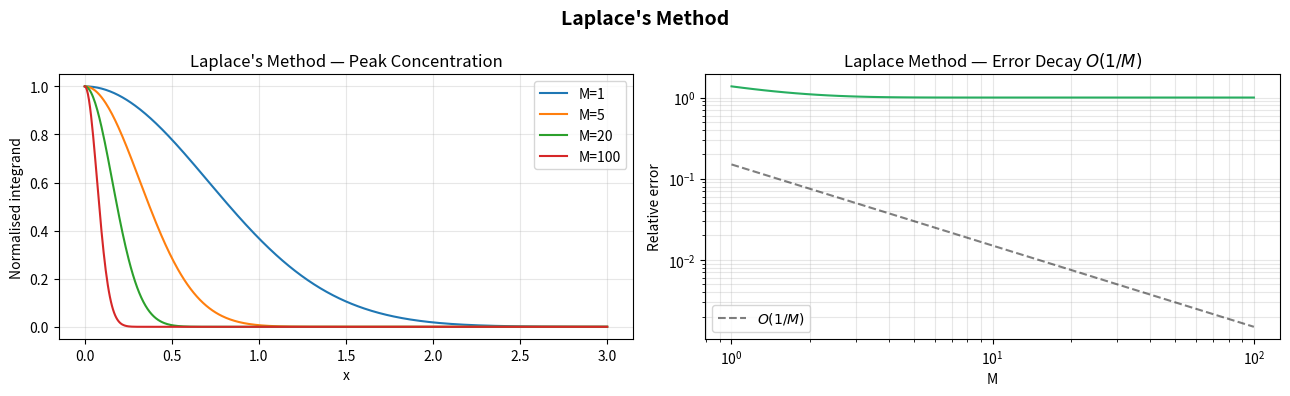
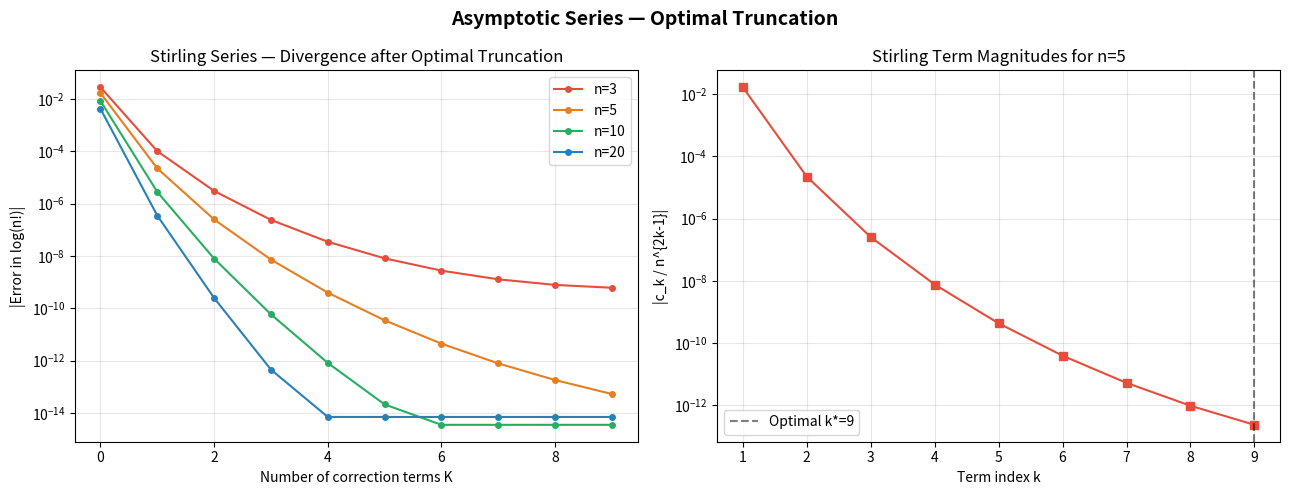
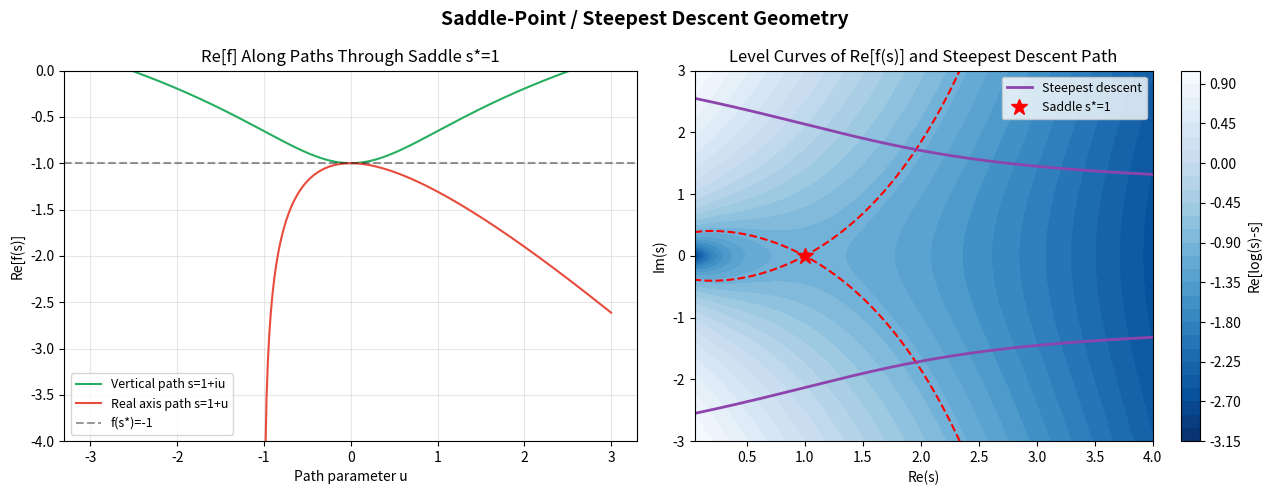
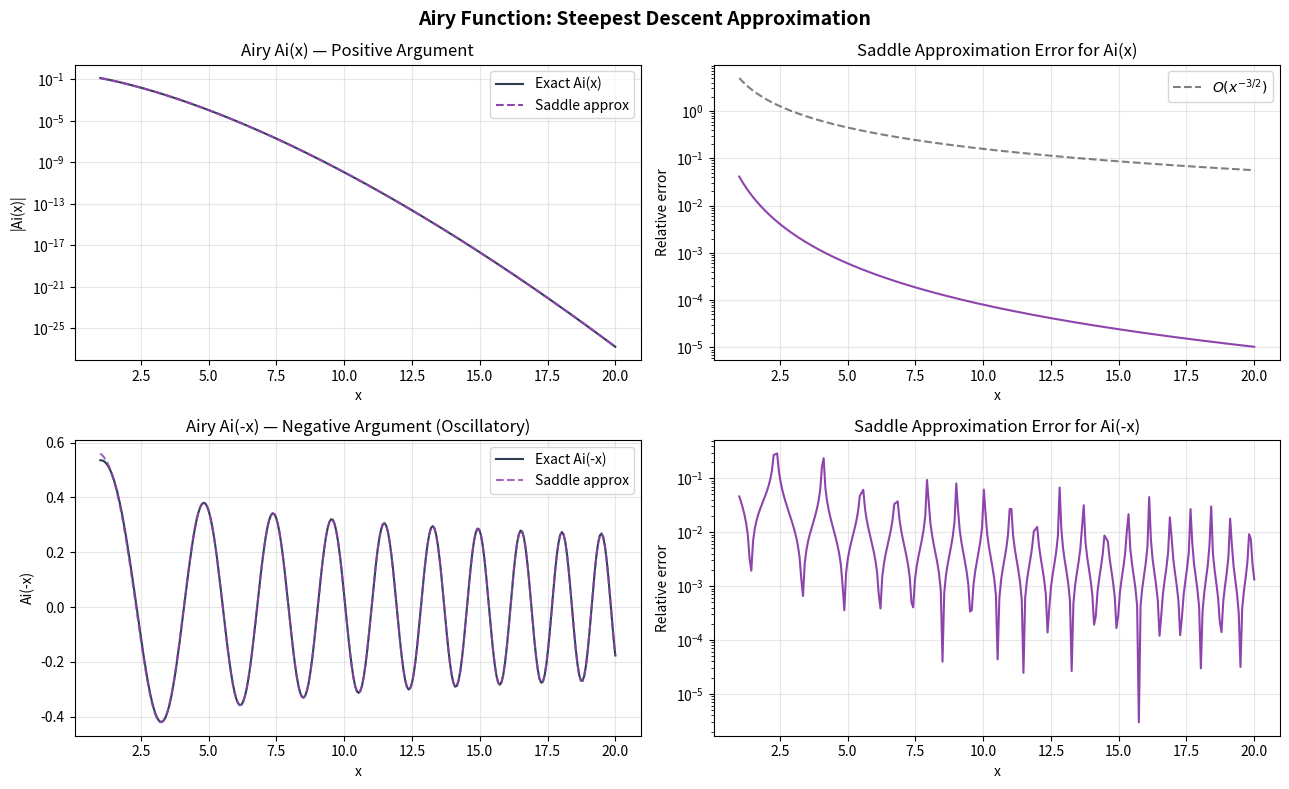
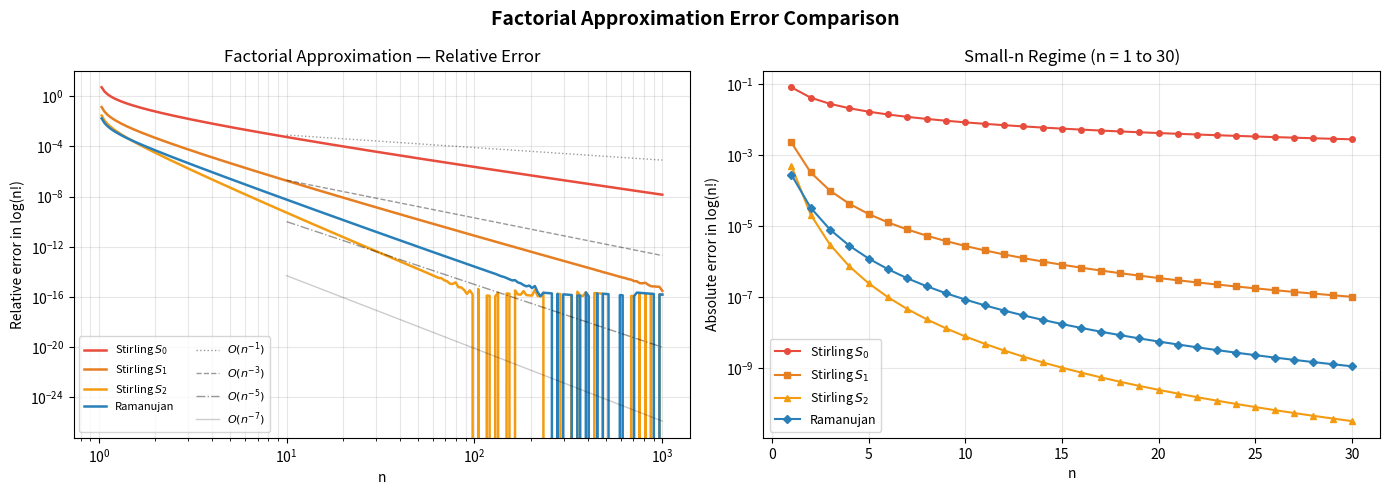
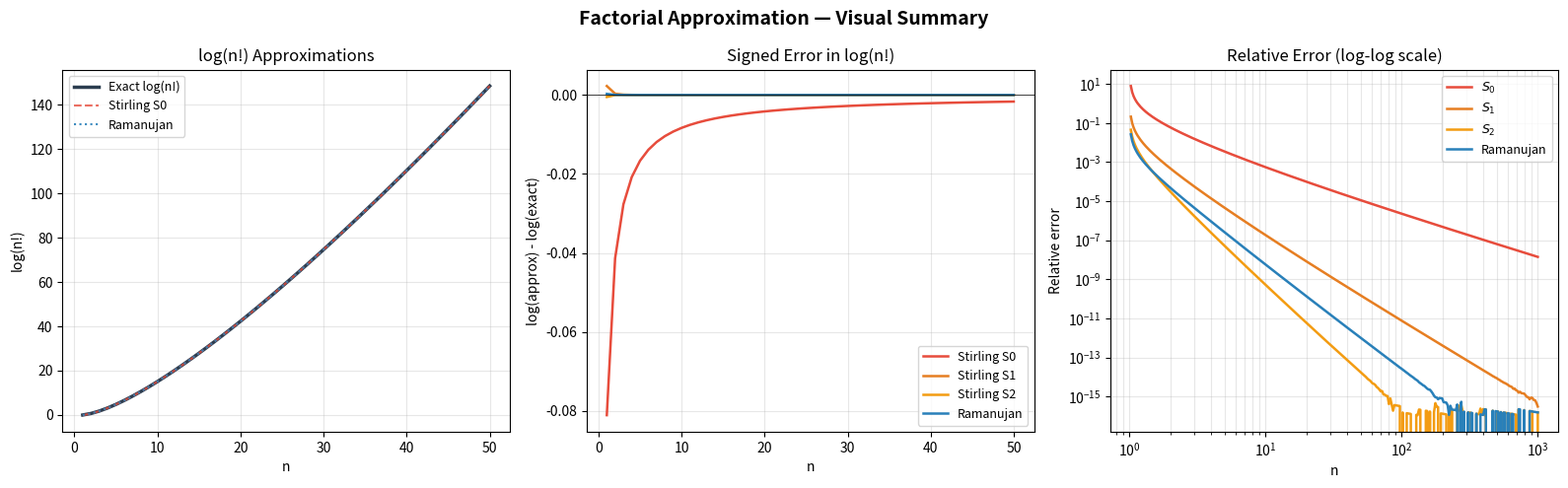

These charts were generated, in order, by the following Python code:
%matplotlib inline
import numpy as np
import scipy.special as sp
import matplotlib.pyplot as plt
import matplotlib.gridspec as gridspec
import warnings
warnings.filterwarnings('ignore')

SEED = 42
rng  = np.random.default_rng(SEED)

# Colour palette
C_EXACT    = '#2c3e50'   # dark blue-grey  — exact / ground truth
C_STIRLING = '#e74c3c'   # red             — Stirling basic
C_STIRLING2= '#e67e22'   # orange          — Stirling + 1 correction
C_STIRLING3= '#f39c12'   # gold            — Stirling + 2 corrections
C_RAMANUJAN= '#2980b9'   # blue            — Ramanujan
C_LAPLACE  = '#27ae60'   # green           — Laplace method
C_SADDLE   = '#8e44ad'   # purple          — saddle-point

def check(label, condition, fmt=''):
    status = 'PASS' if condition else 'FAIL'
    print(f'  [{status}]  {label}' + (f' ({fmt})' if fmt else ''))

print('Imports OK')

# ---------------------------------------------------------------------------
# Stirling's approximation — multiple correction levels
# ---------------------------------------------------------------------------

def log_factorial_exact(n):
    """Log factorial using scipy Gamma as ground truth."""
    return sp.gammaln(np.asarray(n, dtype=float) + 1)

def log_stirling(n, corrections=0):
    """
    Stirling series for log(n!).

    Parameters
    ----------
    n : array-like
    corrections : int
        0 — leading term only: n ln n - n + 0.5 ln(2 pi n)
        1 — add  +1/(12n)
        2 — add  -1/(360 n^3)
        3 — add  +1/(1260 n^5)
    """
    n = np.asarray(n, dtype=float)
    log_n_fact = n * np.log(n) - n + 0.5 * np.log(2 * np.pi * n)
    if corrections >= 1:
        log_n_fact += 1.0 / (12.0 * n)
    if corrections >= 2:
        log_n_fact -= 1.0 / (360.0 * n**3)
    if corrections >= 3:
        log_n_fact += 1.0 / (1260.0 * n**5)
    return log_n_fact

def stirling(n, corrections=0):
    """n! approximation via Stirling's formula."""
    return np.exp(log_stirling(n, corrections))

# Quick verification
test_ns = np.array([5, 10, 20, 50, 100])
print('Stirling relative errors:')
print(f'  {"n":>5}  {"err_0":>10}  {"err_1":>10}  {"err_2":>10}  {"err_3":>10}')
for n in test_ns:
    exact = log_factorial_exact(n)
    errs = [abs(log_stirling(n, c) - exact) / abs(exact) for c in range(4)]
    print(f'  {n:>5}  {errs[0]:10.2e}  {errs[1]:10.2e}  {errs[2]:10.2e}  {errs[3]:10.2e}')

check('Stirling(0) relative error < 1% for n=10',
      abs(log_stirling(10,0) - log_factorial_exact(10)) / log_factorial_exact(10) < 0.01)
check('Stirling(1) relative error < 1e-4 for n=10',
      abs(log_stirling(10,1) - log_factorial_exact(10)) / log_factorial_exact(10) < 1e-4)
check('Stirling(2) relative error < 1e-7 for n=10',
      abs(log_stirling(10,2) - log_factorial_exact(10)) / log_factorial_exact(10) < 1e-7)

# ---------------------------------------------------------------------------
# Laplace's method — generic numerical implementation
# ---------------------------------------------------------------------------

def laplace_method(f, g, a, b, M_values, n_quad=5000):
    """
    Approximate I(M) = integral_a^b exp(M*f(x)) * g(x) dx
    using Laplace's method (analytic formula).

    Also computes the "exact" value via Gaussian quadrature for comparison.

    Returns
    -------
    approx : array, shape (len(M_values),)  — Laplace approximation
    exact  : array                           — numerical quadrature
    """
    # Locate maximum of f on a fine grid
    x_grid = np.linspace(a, b, 10000)
    x_star = x_grid[np.argmax(f(x_grid))]
    f_star = f(x_star)

    # Numerical second derivative at x_star
    h = 1e-5
    f_pp = (f(x_star + h) - 2*f(x_star) + f(x_star - h)) / h**2
    g_star = g(x_star)

    approx = np.array([
        g_star * np.exp(M * f_star) * np.sqrt(2 * np.pi / (M * abs(f_pp)))
        for M in M_values
    ])

    # Exact via quadrature — work in log space to avoid overflow
    x_q = np.linspace(a, b, n_quad)
    exact = np.array([
        np.trapz(np.exp(M * (f(x_q) - f_star)) * g(x_q), x_q) * np.exp(M * f_star)
        for M in M_values
    ])

    return approx, exact, x_star, f_pp


# Demo: I(M) = integral_0^1 exp(-M x^2) dx
# Exact: sqrt(pi/M)/2 * erf(sqrt(M))
f_demo = lambda x: -x**2
g_demo = lambda x: np.ones_like(x)
M_vals = np.array([1, 2, 5, 10, 20, 50, 100])
approx_demo, exact_demo, x_star_demo, f_pp_demo = laplace_method(
    f_demo, g_demo, 0, 3, M_vals)
exact_analytic = np.sqrt(np.pi / M_vals) / 2 * sp.erf(np.sqrt(M_vals))

print('Laplace method demo: I(M) = int_0^3 exp(-M x^2) dx')
print(f'  Saddle point x* = {x_star_demo:.4f},  f\'\'(x*) = {f_pp_demo:.4f}')
print(f'  {"M":>5}  {"Exact":>14}  {"Laplace":>14}  {"Rel err":>10}')
for M, ex, lap in zip(M_vals, exact_analytic, approx_demo):
    rel_err = abs(lap - ex) / abs(ex)
    print(f'  {M:>5}  {ex:14.6e}  {lap:14.6e}  {rel_err:10.2e}')

check('Laplace relative error < 5% for M=5',
      abs(approx_demo[2] - exact_analytic[2]) / abs(exact_analytic[2]) < 0.05)
check('Laplace relative error < 0.5% for M=50',
      abs(approx_demo[5] - exact_analytic[5]) / abs(exact_analytic[5]) < 0.005)

# Plot: integrand exp(M f(x)) for various M, illustrating Gaussian peak
M_plot = [1, 5, 20, 100]
x_vis  = np.linspace(0, 3, 500)

fig, axes = plt.subplots(1, 2, figsize=(13, 4))

ax = axes[0]
for M in M_plot:
    y = np.exp(M * f_demo(x_vis))
    y /= y.max()
    ax.plot(x_vis, y, label=f'M={M}')
ax.set_xlabel('x')
ax.set_ylabel('Normalised integrand')
ax.set_title("Laplace's Method — Peak Concentration")
ax.legend()
ax.grid(True, alpha=0.3)

ax = axes[1]
M_fine = np.logspace(0, 2, 50)
approx_fine, exact_fine, _, _ = laplace_method(f_demo, g_demo, 0, 3, M_fine)
exact_an_fine = np.sqrt(np.pi / M_fine) / 2 * sp.erf(np.sqrt(M_fine))
rel_err_fine = np.abs(approx_fine - exact_an_fine) / np.abs(exact_an_fine)
ax.loglog(M_fine, rel_err_fine, color=C_LAPLACE)
# Reference slope -1 (Laplace error ~ 1/M)
ax.loglog(M_fine, 0.15 / M_fine, 'k--', alpha=0.5, label=r'$O(1/M)$')
ax.set_xlabel('M')
ax.set_ylabel('Relative error')
ax.set_title("Laplace Method — Error Decay $O(1/M)$")
ax.legend()
ax.grid(True, which='both', alpha=0.3)

plt.suptitle("Laplace's Method", fontsize=14, fontweight='bold')
plt.tight_layout()
plt.show()

# ---------------------------------------------------------------------------
# Ramanujan's approximation
# ---------------------------------------------------------------------------

def log_ramanujan(n):
    """
    Ramanujan's approximation to log(n!).

    log(n!) ~ n log(n) - n + log(pi)/2
              + (1/6) * log(8n^3 + 4n^2 + n + 1/30)
    """
    n = np.asarray(n, dtype=float)
    inner = 8*n**3 + 4*n**2 + n + 1.0/30.0
    return n * np.log(n) - n + 0.5 * np.log(np.pi) + np.log(inner) / 6.0

def ramanujan(n):
    """n! via Ramanujan's formula."""
    return np.exp(log_ramanujan(n))

# Compare all methods
test_ns = np.array([1, 2, 3, 5, 10, 20, 50, 100])

print('Relative errors in log(n!) approximations:')
print(f'  {"n":>4}  {"Stirl-0":>12}  {"Stirl-1":>12}  {"Stirl-2":>12}  {"Ramanujan":>12}')
for n in test_ns:
    ex = log_factorial_exact(n)
    e0 = abs(log_stirling(n, 0) - ex) / abs(ex)
    e1 = abs(log_stirling(n, 1) - ex) / abs(ex)
    e2 = abs(log_stirling(n, 2) - ex) / abs(ex)
    er = abs(log_ramanujan(n)    - ex) / abs(ex)
    print(f'  {n:>4}  {e0:12.3e}  {e1:12.3e}  {e2:12.3e}  {er:12.3e}')

print()
check('Ramanujan better than Stirling-0 for n=5',
      abs(log_ramanujan(5) - log_factorial_exact(5)) <
      abs(log_stirling(5, 0) - log_factorial_exact(5)))
check('Ramanujan better than Stirling-2 for n=5',
      abs(log_ramanujan(5) - log_factorial_exact(5)) <
      abs(log_stirling(5, 2) - log_factorial_exact(5)))
check('Ramanujan relative error < 1e-8 for n=10',
      abs(log_ramanujan(10) - log_factorial_exact(10)) / log_factorial_exact(10) < 1e-8)

# ---------------------------------------------------------------------------
# Bernoulli numbers and Stirling series coefficients
# ---------------------------------------------------------------------------

def bernoulli_numbers(K):
    """
    Compute B_0, B_2, B_4, ..., B_{2K} via the recurrence.

    Uses the von Staudt-Clausen / direct sum formula:
    B_m = 1 - sum_{k=0}^{m-1} C(m,k) B_k / (m - k + 1)
    We only need even-indexed values.
    """
    from fractions import Fraction
    B = [Fraction(0)] * (2*K + 2)
    B[0] = Fraction(1)
    for m in range(1, 2*K + 2):
        s = Fraction(0)
        for k in range(m):
            from math import comb
            s += Fraction(comb(m + 1, k)) * B[k]
        B[m] = -s / Fraction(m + 1)
    # Return B_0, B_2, B_4, ..., B_{2K} as floats
    return np.array([float(B[2*k]) for k in range(K+1)])

K_max = 10
B_vals = bernoulli_numbers(K_max)
ks = np.arange(1, K_max + 1)

# Stirling series coefficient: c_k = B_{2k} / (2k * (2k-1))
stirling_coeffs = np.array([
    B_vals[k] / (2*k * (2*k - 1)) for k in ks
])

print('Bernoulli numbers and Stirling coefficients:')
print(f'  {"k":>3}  {"B_{2k}":>20}  {"c_k = B_{2k}/(2k(2k-1))":>24}')
for k, b, c in zip(ks, B_vals[1:K_max+1], stirling_coeffs):
    print(f'  {k:>3}  {b:>20.6e}  {c:>24.6e}')

# ---------------------------------------------------------------------------
# Optimal truncation demonstration
# ---------------------------------------------------------------------------

def stirling_partial_sum(n, K_max_terms):
    """
    Compute partial sums of Stirling series for log(n!):
      S_K = n ln n - n + 0.5 ln(2 pi n) + sum_{k=1}^K c_k / n^{2k-1}
    
    Returns array of length K_max_terms+1 with S_0, S_1, ..., S_{K_max_terms}.
    """
    n = float(n)
    base = n * np.log(n) - n + 0.5 * np.log(2 * np.pi * n)
    partials = [base]
    correction = 0.0
    for k in range(1, K_max_terms + 1):
        correction += stirling_coeffs[k-1] / n**(2*k - 1)
        partials.append(base + correction)
    return np.array(partials)

exact_log = log_factorial_exact

fig, axes = plt.subplots(1, 2, figsize=(13, 5))

# Left: error vs number of terms, for several n
ax = axes[0]
K_terms = np.arange(0, K_max)
ns_demo = [3, 5, 10, 20]
colors_demo = [C_STIRLING, C_STIRLING2, C_LAPLACE, C_RAMANUJAN]
for n_d, col in zip(ns_demo, colors_demo):
    partials = stirling_partial_sum(n_d, K_max - 1)
    errors = np.abs(partials - exact_log(n_d))
    ax.semilogy(K_terms, errors, '-o', color=col, label=f'n={n_d}', markersize=4)
ax.set_xlabel('Number of correction terms K')
ax.set_ylabel('|Error in log(n!)|')
ax.set_title('Stirling Series — Divergence after Optimal Truncation')
ax.legend()
ax.grid(True, alpha=0.3)

# Right: term magnitudes for n=5
ax = axes[1]
n_show = 5
term_sizes = np.abs(stirling_coeffs[:K_max-1]) / n_show**(2*np.arange(1, K_max) - 1)
ax.semilogy(np.arange(1, K_max), term_sizes, '-s', color=C_STIRLING, markersize=6)
# Mark the minimum
k_opt = np.argmin(term_sizes) + 1
ax.axvline(k_opt, color='k', linestyle='--', alpha=0.5, label=f'Optimal k*={k_opt}')
ax.set_xlabel('Term index k')
ax.set_ylabel('|c_k / n^{2k-1}|')
ax.set_title(f'Stirling Term Magnitudes for n={n_show}')
ax.legend()
ax.grid(True, alpha=0.3)

plt.suptitle('Asymptotic Series — Optimal Truncation', fontsize=14, fontweight='bold')
plt.tight_layout()
plt.show()

print(f'Optimal truncation for n=5: k* = {k_opt}')
best_error = np.abs(stirling_partial_sum(5, K_max-1) - exact_log(5)).min()
print(f'Best achievable |error| for n=5: {best_error:.3e}')

check('Stirling series diverges: 8th-term error > 5th-term error for n=5',
      abs(stirling_partial_sum(5, 8)[-1] - exact_log(5)) >
      abs(stirling_partial_sum(5, 5)[-1] - exact_log(5)))

# ---------------------------------------------------------------------------
# Steepest descent path for Gamma integral — visualisation
# ---------------------------------------------------------------------------

def f_gamma(s):
    """f(s) = log(s) - s for the Gamma integrand, broadcast over complex s."""
    return np.log(s) - s

# Real part of f along the steepest descent path through s*=1
# The steepest descent path satisfies Im[f(s)] = Im[f(1)] = -1 (constant)
# Parametrically, near s=1: s = 1 + i*u => Im[log(1+iu) - 1 - iu]
#   = arctan(u) - u ≈ -u^3/3   (small u)
# Exact path found numerically below.

u_vals = np.linspace(-3, 3, 400)
# Path: s = 1 + i*u  (vertical through saddle) — not steepest descent but instructive
s_vertical = 1 + 1j * u_vals
Re_f_vert = np.real(np.log(s_vertical) - s_vertical)

# Steepest descent: Im[f(s)] = Im[f(1)] = -1
# We parametrise: s = x + iy, solve Im[log(s) - s] = -1 numerically
from scipy.optimize import brentq

x_sd = np.linspace(0.05, 4, 400)
y_sd = []
for x in x_sd:
    def eq(y):
        s = complex(x, y)
        return np.imag(np.log(s) - s) + 1  # Im[f(s)] = -1
    try:
        y_sd.append(brentq(eq, 0, 10))
    except Exception:
        y_sd.append(np.nan)
y_sd = np.array(y_sd)

Re_f_sd = np.real(np.log(x_sd + 1j*y_sd) - (x_sd + 1j*y_sd))

fig, axes = plt.subplots(1, 2, figsize=(13, 5))

# Left: Re[f] along two paths
ax = axes[0]
ax.plot(u_vals, Re_f_vert, color=C_LAPLACE, label='Vertical path s=1+iu')
ax.plot(u_vals,
        np.real(np.log(1 + u_vals) - (1 + u_vals)),
        color=C_STIRLING, label='Real axis path s=1+u')
ax.axhline(-1, color='k', linestyle='--', alpha=0.4, label='f(s*)=-1')
ax.set_xlabel('Path parameter u')
ax.set_ylabel('Re[f(s)]')
ax.set_title('Re[f] Along Paths Through Saddle s*=1')
ax.legend(fontsize=9)
ax.set_ylim(-4, 0)
ax.grid(True, alpha=0.3)

# Right: level curves of Re[f(s)] with steepest descent path
ax = axes[1]
x2d = np.linspace(0.05, 4, 200)
y2d = np.linspace(-3, 3, 200)
X, Y = np.meshgrid(x2d, y2d)
S = X + 1j*Y
RF = np.real(np.log(S) - S)
contour = ax.contourf(X, Y, RF, levels=30, cmap='Blues_r')
ax.contour(X, Y, RF, levels=[-1], colors='red', linestyles='--', linewidths=1.5)
ax.plot(x_sd, y_sd, color=C_SADDLE, linewidth=2, label='Steepest descent')
ax.plot(x_sd, -y_sd, color=C_SADDLE, linewidth=2)
ax.plot(1, 0, 'r*', markersize=12, label='Saddle s*=1')
plt.colorbar(contour, ax=ax, label='Re[log(s)-s]')
ax.set_xlabel('Re(s)')
ax.set_ylabel('Im(s)')
ax.set_title('Level Curves of Re[f(s)] and Steepest Descent Path')
ax.legend(fontsize=9)

plt.suptitle('Saddle-Point / Steepest Descent Geometry', fontsize=14, fontweight='bold')
plt.tight_layout()
plt.show()

# ---------------------------------------------------------------------------
# Airy function: steepest descent approximation vs scipy
# ---------------------------------------------------------------------------

def airy_saddle_pos(x):
    """
    Steepest descent approximation to Ai(x) for large positive x.

    Ai(x) ~ (1 / (2 sqrt(pi) x^{1/4})) * exp(-2/3 * x^{3/2})
             * (1 - 5/(48 x^{3/2}) + ...)
    """
    x = np.asarray(x, dtype=float)
    leading = np.exp(-2.0/3.0 * x**1.5) / (2 * np.sqrt(np.pi) * x**0.25)
    correction = 1.0 - 5.0 / (48.0 * x**1.5)
    return leading * correction

def airy_saddle_neg(x):
    """
    Steepest descent approximation to Ai(-x) for large positive x.

    Ai(-x) ~ (1 / (sqrt(pi) x^{1/4})) * cos(2/3 * x^{3/2} - pi/4)
    """
    x = np.asarray(x, dtype=float)
    return np.cos(2.0/3.0 * x**1.5 - np.pi/4.0) / (np.sqrt(np.pi) * x**0.25)

x_pos = np.linspace(1, 20, 300)
x_neg = np.linspace(1, 20, 300)

Ai_pos_exact  = sp.airy(x_pos)[0]
Ai_pos_approx = airy_saddle_pos(x_pos)

Ai_neg_exact  = sp.airy(-x_neg)[0]
Ai_neg_approx = airy_saddle_neg(x_neg)

fig, axes = plt.subplots(2, 2, figsize=(13, 8))

# Positive argument
ax = axes[0, 0]
ax.semilogy(x_pos, np.abs(Ai_pos_exact),  color=C_EXACT,   label='Exact Ai(x)')
ax.semilogy(x_pos, np.abs(Ai_pos_approx), color=C_SADDLE, linestyle='--', label='Saddle approx')
ax.set_xlabel('x'); ax.set_ylabel('|Ai(x)|')
ax.set_title('Airy Ai(x) — Positive Argument')
ax.legend(); ax.grid(True, alpha=0.3)

ax = axes[0, 1]
rel_err_pos = np.abs(Ai_pos_approx - Ai_pos_exact) / np.abs(Ai_pos_exact)
ax.semilogy(x_pos, rel_err_pos, color=C_SADDLE)
ax.semilogy(x_pos, 5.0 / x_pos**1.5, 'k--', alpha=0.5, label=r'$O(x^{-3/2})$')
ax.set_xlabel('x'); ax.set_ylabel('Relative error')
ax.set_title('Saddle Approximation Error for Ai(x)')
ax.legend(); ax.grid(True, alpha=0.3)

# Negative argument
ax = axes[1, 0]
ax.plot(x_neg, Ai_neg_exact,  color=C_EXACT,   label='Exact Ai(-x)')
ax.plot(x_neg, Ai_neg_approx, color=C_SADDLE, linestyle='--', label='Saddle approx', alpha=0.8)
ax.set_xlabel('x'); ax.set_ylabel('Ai(-x)')
ax.set_title('Airy Ai(-x) — Negative Argument (Oscillatory)')
ax.legend(); ax.grid(True, alpha=0.3)

ax = axes[1, 1]
rel_err_neg = np.abs(Ai_neg_approx - Ai_neg_exact) / (np.abs(Ai_neg_exact) + 1e-30)
# Only plot where exact is not near zero
mask = np.abs(Ai_neg_exact) > 0.01
ax.semilogy(x_neg[mask], rel_err_neg[mask], color=C_SADDLE)
ax.set_xlabel('x'); ax.set_ylabel('Relative error')
ax.set_title('Saddle Approximation Error for Ai(-x)')
ax.grid(True, alpha=0.3)

plt.suptitle('Airy Function: Steepest Descent Approximation', fontsize=14, fontweight='bold')
plt.tight_layout()
plt.show()

# Verification
check('Saddle approx rel error < 1% for Ai(10)',
      abs(airy_saddle_pos(10) - sp.airy(10)[0]) / abs(sp.airy(10)[0]) < 0.01)
check('Saddle approx rel error < 0.1% for Ai(20)',
      abs(airy_saddle_pos(20) - sp.airy(20)[0]) / abs(sp.airy(20)[0]) < 0.001)

# ---------------------------------------------------------------------------
# Relative error comparison across all methods
# ---------------------------------------------------------------------------

n_vals = np.logspace(0, 3, 200)  # 1 to 1000

log_exact = log_factorial_exact(n_vals)

err_s0 = np.abs(log_stirling(n_vals, 0) - log_exact) / np.abs(log_exact)
err_s1 = np.abs(log_stirling(n_vals, 1) - log_exact) / np.abs(log_exact)
err_s2 = np.abs(log_stirling(n_vals, 2) - log_exact) / np.abs(log_exact)
err_r  = np.abs(log_ramanujan(n_vals)    - log_exact) / np.abs(log_exact)

fig, axes = plt.subplots(1, 2, figsize=(14, 5))

# Left: relative error vs n
ax = axes[0]
ax.loglog(n_vals, err_s0, color=C_STIRLING,  lw=1.8, label='Stirling $S_0$')
ax.loglog(n_vals, err_s1, color=C_STIRLING2, lw=1.8, label='Stirling $S_1$')
ax.loglog(n_vals, err_s2, color=C_STIRLING3, lw=1.8, label='Stirling $S_2$')
ax.loglog(n_vals, err_r,  color=C_RAMANUJAN, lw=1.8, label='Ramanujan')

# Reference slopes
nref = np.array([10, 1000])
ax.loglog(nref, 8e-3 / nref,       'k:', alpha=0.4, lw=1, label='$O(n^{-1})$')
ax.loglog(nref, 2e-4 / nref**3,    'k--', alpha=0.4, lw=1, label='$O(n^{-3})$')
ax.loglog(nref, 1e-5 / nref**5,    'k-.', alpha=0.4, lw=1, label='$O(n^{-5})$')
ax.loglog(nref, 5e-8 / nref**7,    'k-', alpha=0.2, lw=1, label='$O(n^{-7})$')

ax.set_xlabel('n')
ax.set_ylabel('Relative error in log(n!)')
ax.set_title('Factorial Approximation — Relative Error')
ax.legend(ncol=2, fontsize=8)
ax.grid(True, which='both', alpha=0.3)

# Right: absolute errors for n=1..30 (small-n regime)
n_small = np.arange(1, 31)
log_ex_s = log_factorial_exact(n_small)

abs_s0 = np.abs(log_stirling(n_small, 0) - log_ex_s)
abs_s1 = np.abs(log_stirling(n_small, 1) - log_ex_s)
abs_s2 = np.abs(log_stirling(n_small, 2) - log_ex_s)
abs_r  = np.abs(log_ramanujan(n_small)    - log_ex_s)

ax = axes[1]
ax.semilogy(n_small, abs_s0, '-o', color=C_STIRLING,  ms=4, lw=1.5, label='Stirling $S_0$')
ax.semilogy(n_small, abs_s1, '-s', color=C_STIRLING2, ms=4, lw=1.5, label='Stirling $S_1$')
ax.semilogy(n_small, abs_s2, '-^', color=C_STIRLING3, ms=4, lw=1.5, label='Stirling $S_2$')
ax.semilogy(n_small, abs_r,  '-D', color=C_RAMANUJAN, ms=4, lw=1.5, label='Ramanujan')
ax.set_xlabel('n')
ax.set_ylabel('Absolute error in log(n!)')
ax.set_title('Small-n Regime (n = 1 to 30)')
ax.legend(fontsize=9)
ax.grid(True, alpha=0.3)

plt.suptitle('Factorial Approximation Error Comparison', fontsize=14, fontweight='bold')
plt.tight_layout()
plt.show()

# ---------------------------------------------------------------------------
# Estimate convergence rates empirically
# ---------------------------------------------------------------------------

from numpy.polynomial.polynomial import polyfit as polyfit_np

# Use large n where each method has simple power-law error
n_fit = np.logspace(1.5, 3, 100)  # n = 30..1000
log_ex_fit = log_factorial_exact(n_fit)

errs = {
    'Stirling S0': np.abs(log_stirling(n_fit, 0) - log_ex_fit),
    'Stirling S1': np.abs(log_stirling(n_fit, 1) - log_ex_fit),
    'Stirling S2': np.abs(log_stirling(n_fit, 2) - log_ex_fit),
    'Ramanujan':   np.abs(log_ramanujan(n_fit)    - log_ex_fit),
}

expected_slopes = [-1, -3, -5, -7]
print('Empirical convergence rates (expected slope in parentheses):')
print(f'  {"Method":>14}  {"Empirical slope":>16}  {"Expected":>10}')
for (name, err), exp_s in zip(errs.items(), expected_slopes):
    # Linear fit in log-log
    valid = err > 1e-15  # avoid numerical noise floor
    if valid.sum() > 10:
        log_n = np.log10(n_fit[valid])
        log_e = np.log10(err[valid])
        slope = np.polyfit(log_n, log_e, 1)[0]
        print(f'  {name:>14}  {slope:>16.2f}  {exp_s:>10}')
        check(f'{name}: slope within 10% of expected {exp_s}',
              abs(slope - exp_s) / abs(exp_s) < 0.10,
              f'slope={slope:.2f}')
    else:
        print(f'  {name:>14}  (below noise floor)')

# ---------------------------------------------------------------------------
# Summary table: approximation quality at key values of n
# ---------------------------------------------------------------------------

ns_summary = [1, 2, 5, 10, 20, 50, 100, 500, 1000]

print('Summary: Relative error in log(n!) for each method')
print('=' * 78)
header = f'{"n":>6}  {"Stirling S0":>13}  {"Stirling S1":>13}  '\
         f'{"Stirling S2":>13}  {"Ramanujan":>13}'
print(header)
print('-' * 78)
for n in ns_summary:
    ex = log_factorial_exact(n)
    e0 = abs(log_stirling(n, 0) - ex) / abs(ex)
    e1 = abs(log_stirling(n, 1) - ex) / abs(ex)
    e2 = abs(log_stirling(n, 2) - ex) / abs(ex)
    er = abs(log_ramanujan(n)    - ex) / abs(ex)
    print(f'{n:>6}  {e0:>13.3e}  {e1:>13.3e}  {e2:>13.3e}  {er:>13.3e}')
print('=' * 78)
print('Ground truth: scipy.special.gammaln')

# ---------------------------------------------------------------------------
# Visual comparison: n! values (log scale) and deviations
# ---------------------------------------------------------------------------

n_vis = np.arange(1, 51)
log_ex_vis = log_factorial_exact(n_vis)

fig, axes = plt.subplots(1, 3, figsize=(16, 5))

# Panel 1: log(n!) values
ax = axes[0]
ax.plot(n_vis, log_ex_vis, color=C_EXACT, lw=2.5, label='Exact log(n!)')
ax.plot(n_vis, log_stirling(n_vis, 0), color=C_STIRLING, lw=1.5,
        linestyle='--', label='Stirling S0', alpha=0.8)
ax.plot(n_vis, log_ramanujan(n_vis), color=C_RAMANUJAN, lw=1.5,
        linestyle=':', label='Ramanujan', alpha=0.9)
ax.set_xlabel('n')
ax.set_ylabel('log(n!)')
ax.set_title('log(n!) Approximations')
ax.legend(fontsize=9)
ax.grid(True, alpha=0.3)

# Panel 2: deviation log_approx - log_exact
ax = axes[1]
ax.plot(n_vis, log_stirling(n_vis, 0) - log_ex_vis, color=C_STIRLING,  lw=1.8, label='Stirling S0')
ax.plot(n_vis, log_stirling(n_vis, 1) - log_ex_vis, color=C_STIRLING2, lw=1.8, label='Stirling S1')
ax.plot(n_vis, log_stirling(n_vis, 2) - log_ex_vis, color=C_STIRLING3, lw=1.8, label='Stirling S2')
ax.plot(n_vis, log_ramanujan(n_vis)    - log_ex_vis, color=C_RAMANUJAN, lw=1.8, label='Ramanujan')
ax.axhline(0, color='k', lw=0.5)
ax.set_xlabel('n')
ax.set_ylabel('log(approx) - log(exact)')
ax.set_title('Signed Error in log(n!)')
ax.legend(fontsize=9)
ax.grid(True, alpha=0.3)

# Panel 3: relative error (all methods), log scale
ax = axes[2]
n_log = np.logspace(0, 3, 300)
log_ex_log = log_factorial_exact(n_log)
ax.loglog(n_log, np.abs(log_stirling(n_log, 0) - log_ex_log) / np.abs(log_ex_log),
          color=C_STIRLING,  lw=1.8, label='$S_0$')
ax.loglog(n_log, np.abs(log_stirling(n_log, 1) - log_ex_log) / np.abs(log_ex_log),
          color=C_STIRLING2, lw=1.8, label='$S_1$')
ax.loglog(n_log, np.abs(log_stirling(n_log, 2) - log_ex_log) / np.abs(log_ex_log),
          color=C_STIRLING3, lw=1.8, label='$S_2$')
ax.loglog(n_log, np.abs(log_ramanujan(n_log)   - log_ex_log) / np.abs(log_ex_log),
          color=C_RAMANUJAN, lw=1.8, label='Ramanujan')
ax.set_xlabel('n')
ax.set_ylabel('Relative error')
ax.set_title('Relative Error (log-log scale)')
ax.legend(fontsize=9)
ax.grid(True, which='both', alpha=0.3)

plt.suptitle('Factorial Approximation — Visual Summary', fontsize=14, fontweight='bold')
plt.tight_layout()
plt.show()
